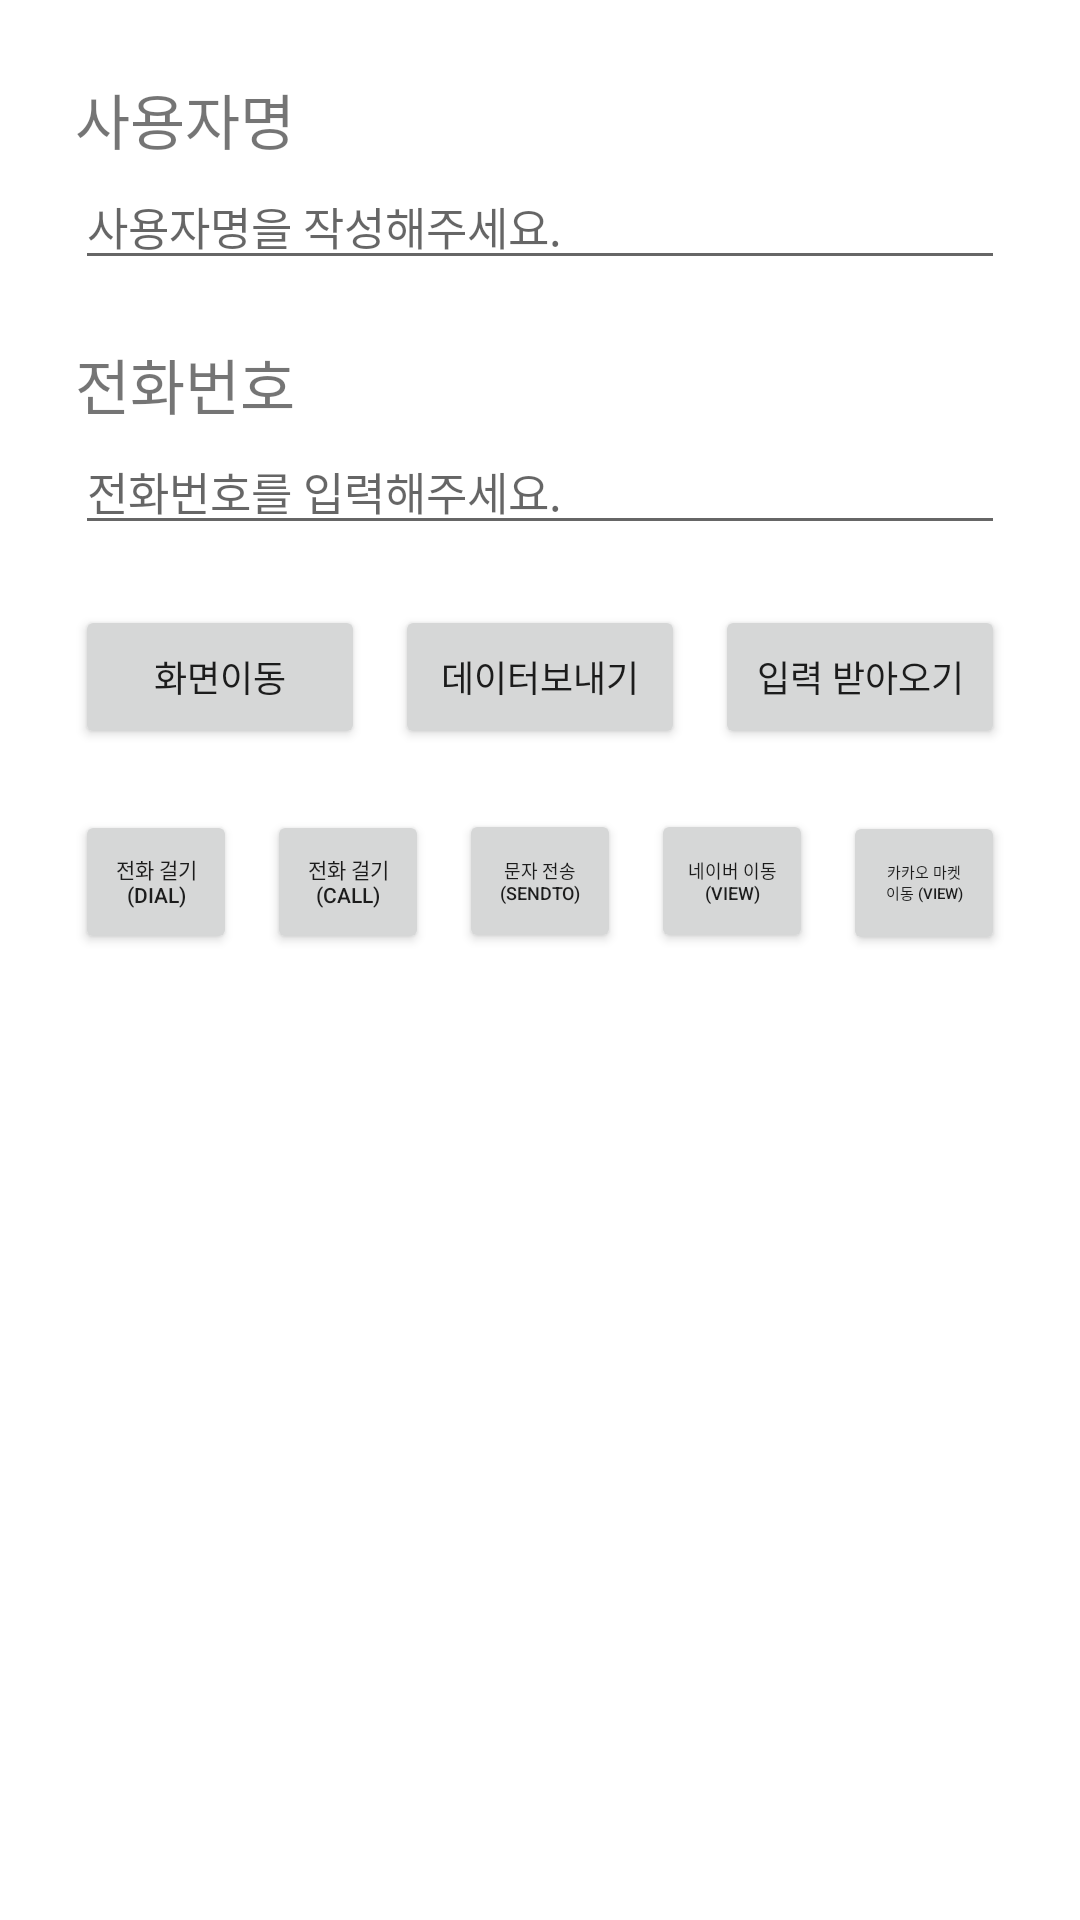

Reconstruct the res/layout file that produces this screen, plus the resources it refers to.
<!-- AndroidManifest.xml: application theme Theme.ReviewAndroidIntent_20220216 -->
<!-- res/layout/activity_main.xml -->
<?xml version="1.0" encoding="utf-8"?>
<LinearLayout xmlns:android="http://schemas.android.com/apk/res/android"
    xmlns:app="http://schemas.android.com/apk/res-auto"
    xmlns:tools="http://schemas.android.com/tools"
    android:layout_width="match_parent"
    android:layout_height="match_parent"
    android:orientation="vertical"
    android:padding="25dp"
    tools:context=".MainActivity">

    <TextView
        android:layout_width="match_parent"
        android:layout_height="wrap_content"
        android:text="사용자명"
        android:textSize="20sp" />

    <EditText
        android:id="@+id/userNameEditText"
        android:layout_width="match_parent"
        android:layout_height="wrap_content"
        android:hint="사용자명을 작성해주세요."
        android:inputType="text"
        android:textSize="15sp" />

    <TextView
        android:layout_width="match_parent"
        android:layout_height="wrap_content"
        android:layout_marginTop="20dp"
        android:text="전화번호"
        android:textSize="20sp" />

    <EditText
        android:id="@+id/phoneEditText"
        android:layout_width="match_parent"
        android:layout_height="wrap_content"
        android:hint="전화번호를 입력해주세요."
        android:inputType="phone"
        android:textSize="15sp" />

    <LinearLayout
        android:layout_width="match_parent"
        android:layout_height="wrap_content"
        android:layout_marginTop="20dp"
        android:orientation="horizontal">

        <Button
            android:id="@+id/moveButton"
            android:layout_width="0dp"
            android:layout_height="wrap_content"
            android:layout_weight="1"
            android:text="화면이동"
            android:textSize="12sp" />

        <Button
            android:id="@+id/sendDataButton"
            android:layout_width="0dp"
            android:layout_height="wrap_content"
            android:layout_marginStart="10dp"
            android:layout_weight="1"
            android:text="데이터보내기"
            android:textSize="12sp" />

        <Button
            android:id="@+id/inputDataButton"
            android:layout_width="0dp"
            android:layout_height="wrap_content"
            android:layout_marginStart="10dp"
            android:layout_weight="1"
            android:text="입력 받아오기"
            android:textSize="12sp" />

    </LinearLayout>

    <LinearLayout
        android:layout_width="match_parent"
        android:layout_height="wrap_content"
        android:layout_marginTop="20dp"
        android:orientation="horizontal">

        <Button
            android:id="@+id/dialButton"
            android:layout_width="0dp"
            android:layout_height="wrap_content"
            android:layout_weight="1"
            android:text="전화 걸기 (DIAL)"
            android:textSize="7sp" />

        <Button
            android:id="@+id/callButton"
            android:layout_width="0dp"
            android:layout_height="wrap_content"
            android:layout_marginStart="10dp"
            android:layout_weight="1"
            android:text="전화 걸기 (CALL)"
            android:textSize="7sp" />

        <Button
            android:id="@+id/sendSmsButton"
            android:layout_width="0dp"
            android:layout_height="wrap_content"
            android:layout_marginStart="10dp"
            android:layout_weight="1"
            android:text="문자 전송 (SENDTO)"
            android:textSize="6sp" />

        <Button
            android:id="@+id/naverButton"
            android:layout_width="0dp"
            android:layout_height="wrap_content"
            android:layout_marginStart="10dp"
            android:layout_weight="1"
            android:text="네이버 이동 (VIEW)"
            android:textSize="6sp" />

        <Button
            android:id="@+id/marketButton"
            android:layout_width="0dp"
            android:layout_height="wrap_content"
            android:layout_marginStart="10dp"
            android:layout_weight="1"
            android:text="카카오 마켓 이동 (VIEW)"
            android:textSize="5sp" />

    </LinearLayout>


</LinearLayout>
<!-- resources referenced by this layout -->
<resources>
  <style name="Theme.ReviewAndroidIntent_20220216" parent="Theme.MaterialComponents.DayNight.DarkActionBar">
          
          <item name="colorPrimary">@color/purple_500</item>
          <item name="colorPrimaryVariant">@color/purple_700</item>
          <item name="colorOnPrimary">@color/white</item>
          
          <item name="colorSecondary">@color/teal_200</item>
          <item name="colorSecondaryVariant">@color/teal_700</item>
          <item name="colorOnSecondary">@color/black</item>
          
          <item name="android:statusBarColor" tools:targetApi="l">?attr/colorPrimaryVariant</item>
          
      </style>
  <!-- not gathered from this repository: default colours our renderer supplied (Android Studio template values) -->
  <color name="purple_500">#FF6200EE</color>
  <color name="purple_700">#FF3700B3</color>
  <color name="teal_200">#FF03DAC5</color>
  <color name="teal_700">#FF018786</color>
  <color name="black">#FF000000</color>
  <color name="white">#FFFFFFFF</color>
</resources>
